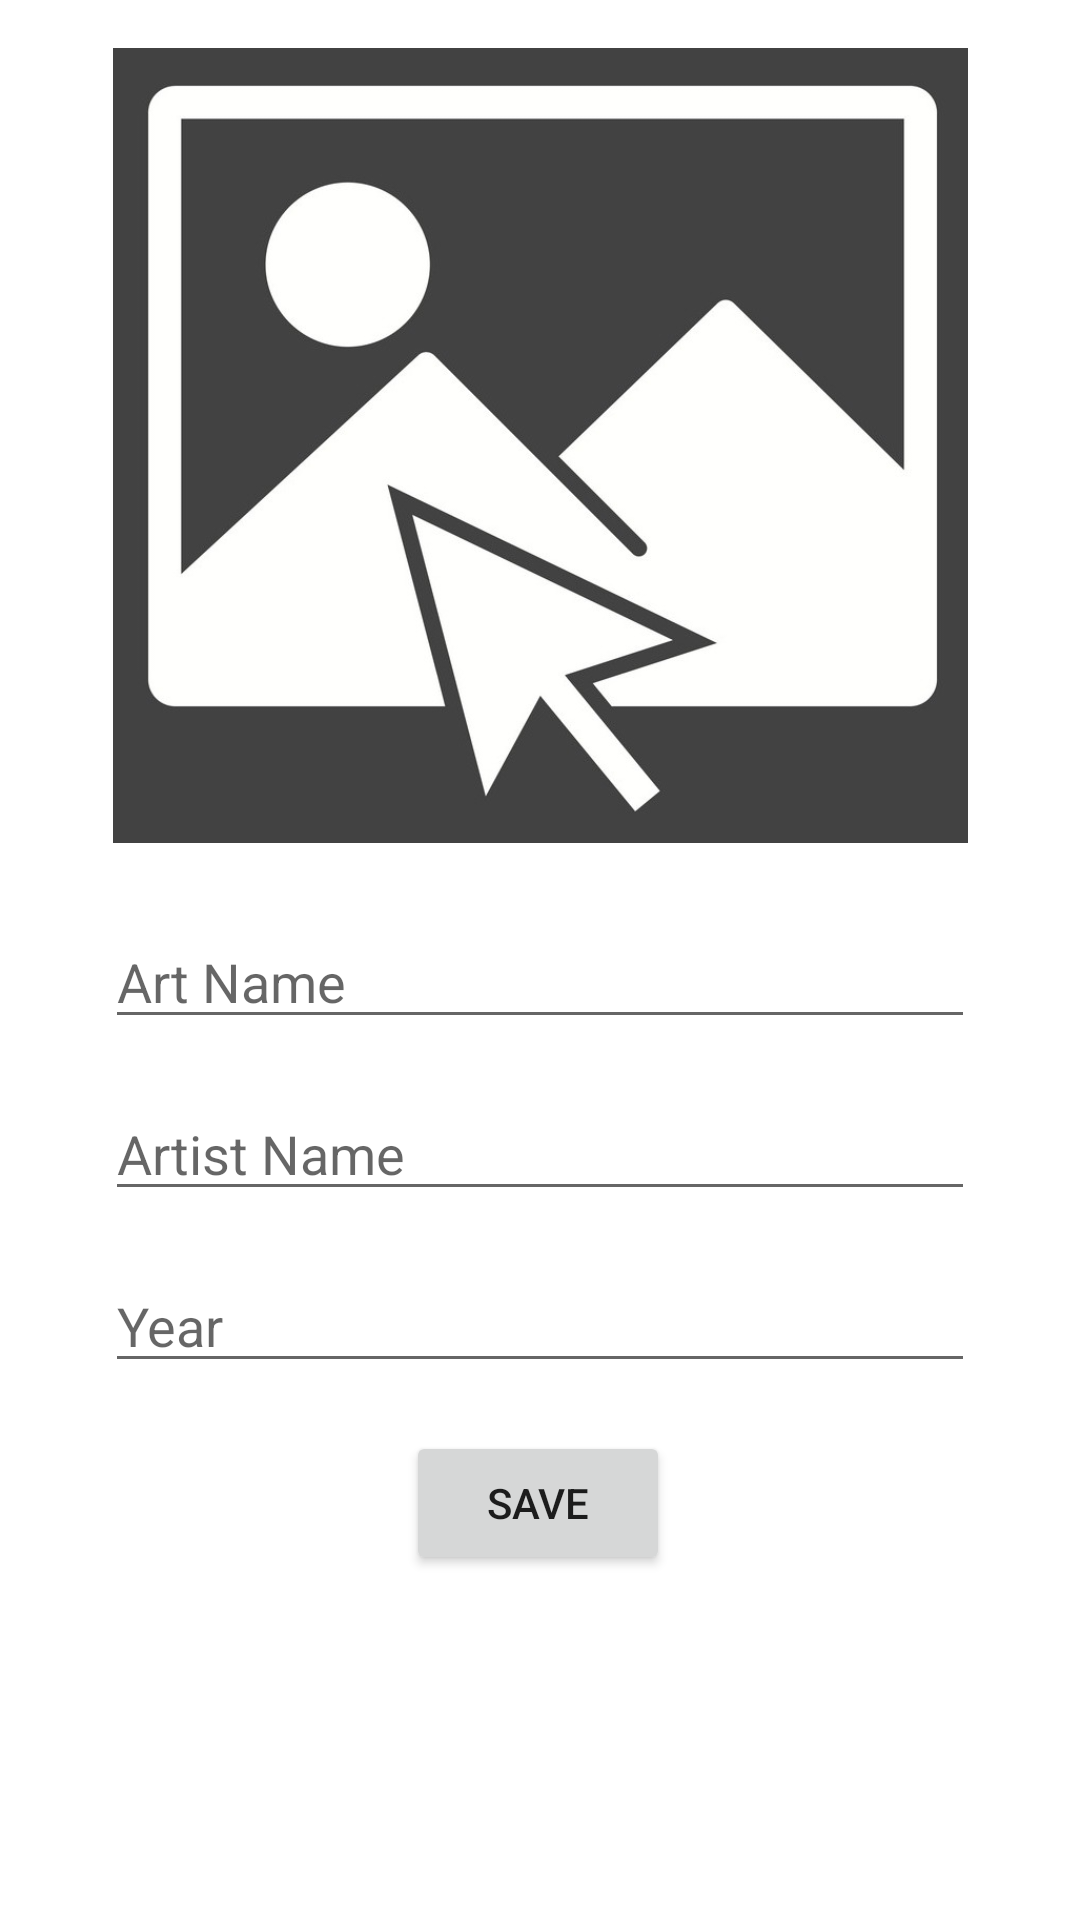

Layout XML and referenced resources for this Android screen:
<!-- AndroidManifest.xml: application theme Theme.KtArtbook -->
<!-- res/layout/activity_art.xml -->
<?xml version="1.0" encoding="utf-8"?>
<androidx.constraintlayout.widget.ConstraintLayout xmlns:android="http://schemas.android.com/apk/res/android"
    xmlns:app="http://schemas.android.com/apk/res-auto"
    xmlns:tools="http://schemas.android.com/tools"
    android:layout_width="match_parent"
    android:layout_height="match_parent"
    tools:context=".ArtActivity">

    <ImageView
        android:id="@+id/imageView"
        android:layout_width="355dp"
        android:layout_height="265dp"
        android:layout_marginTop="16dp"
        android:onClick="selectImage"
        app:layout_constraintEnd_toEndOf="parent"
        app:layout_constraintStart_toStartOf="parent"
        app:layout_constraintTop_toTopOf="parent"
        app:srcCompat="@drawable/selectimage" />

    <EditText
        android:id="@+id/artNameText"
        android:layout_width="0dp"
        android:layout_height="wrap_content"
        android:layout_marginStart="35dp"
        android:layout_marginTop="24dp"
        android:layout_marginEnd="35dp"
        android:ems="10"
        android:hint="Art Name"
        android:inputType="textPersonName"
        app:layout_constraintEnd_toEndOf="parent"
        app:layout_constraintStart_toStartOf="parent"
        app:layout_constraintTop_toBottomOf="@+id/imageView" />

    <EditText
        android:id="@+id/artistNameText"
        android:layout_width="0dp"
        android:layout_height="wrap_content"
        android:layout_marginStart="35dp"
        android:layout_marginTop="16dp"
        android:layout_marginEnd="35dp"
        android:ems="10"
        android:hint="Artist Name"
        android:inputType="textPersonName"
        app:layout_constraintEnd_toEndOf="parent"
        app:layout_constraintStart_toStartOf="parent"
        app:layout_constraintTop_toBottomOf="@+id/artNameText" />

    <EditText
        android:id="@+id/yearText"
        android:layout_width="0dp"
        android:layout_height="wrap_content"
        android:layout_marginStart="35dp"
        android:layout_marginTop="16dp"
        android:layout_marginEnd="35dp"
        android:ems="10"
        android:hint="Year"
        android:inputType="textPersonName"
        app:layout_constraintEnd_toEndOf="parent"
        app:layout_constraintStart_toStartOf="parent"
        app:layout_constraintTop_toBottomOf="@+id/artistNameText" />

    <Button
        android:id="@+id/saveButton"
        android:layout_width="wrap_content"
        android:layout_height="wrap_content"
        android:layout_marginTop="16dp"
        android:onClick="saveButtonClicked"
        android:text="SAVE"
        app:layout_constraintEnd_toEndOf="parent"
        app:layout_constraintHorizontal_bias="0.498"
        app:layout_constraintStart_toStartOf="parent"
        app:layout_constraintTop_toBottomOf="@+id/yearText" />

</androidx.constraintlayout.widget.ConstraintLayout>
<!-- resources referenced by this layout -->
<resources>
  <!-- drawable selectimage: jpg bitmap (drawable, 42576 bytes) -->
  <style name="Theme.KtArtbook" parent="Theme.MaterialComponents.DayNight.DarkActionBar">
          
          <item name="colorPrimary">@color/purple_500</item>
          <item name="colorPrimaryVariant">@color/purple_700</item>
          <item name="colorOnPrimary">@color/white</item>
          
          <item name="colorSecondary">@color/teal_200</item>
          <item name="colorSecondaryVariant">@color/teal_700</item>
          <item name="colorOnSecondary">@color/black</item>
          
          <item name="android:statusBarColor" tools:targetApi="l">?attr/colorPrimaryVariant</item>
          
      </style>
  <!-- not gathered from this repository: default colours our renderer supplied (Android Studio template values) -->
  <color name="purple_500">#FF6200EE</color>
  <color name="purple_700">#FF3700B3</color>
  <color name="teal_200">#FF03DAC5</color>
  <color name="teal_700">#FF018786</color>
  <color name="black">#FF000000</color>
  <color name="white">#FFFFFFFF</color>
</resources>
